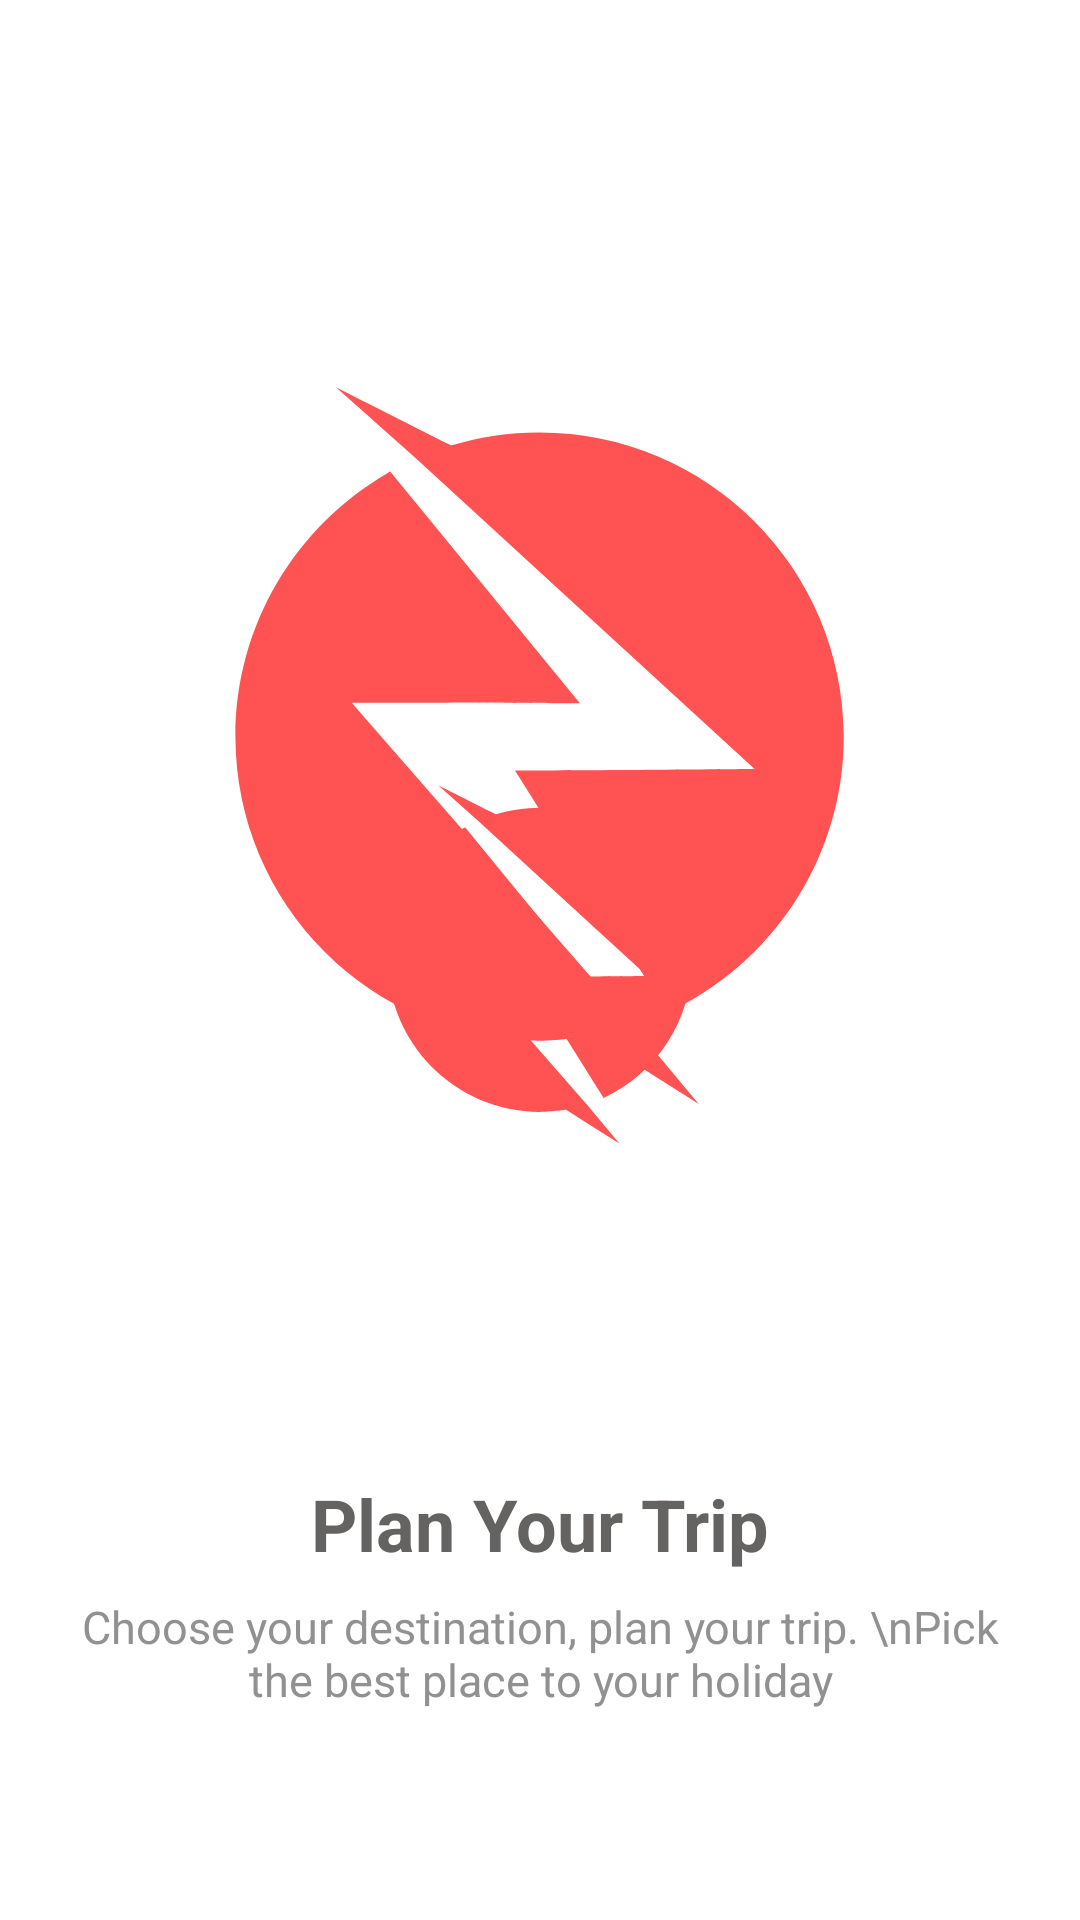

Layout XML and referenced resources for this Android screen:
<!-- AndroidManifest.xml: application theme Theme.MyAppTheme -->
<!-- res/layout/intro_screen_layout.xml -->
<?xml version="1.0" encoding="utf-8"?>
<androidx.constraintlayout.widget.ConstraintLayout xmlns:android="http://schemas.android.com/apk/res/android"
    xmlns:app="http://schemas.android.com/apk/res-auto"
    android:layout_width="match_parent"
    android:layout_height="match_parent">

    <ImageView
        android:id="@+id/img_intro"
        android:layout_width="match_parent"
        android:layout_marginHorizontal="30dp"
        android:layout_height="0dp"
        android:src="@drawable/ic_applogo"
        app:layout_constraintEnd_toEndOf="parent"
        app:layout_constraintStart_toStartOf="parent"
        app:layout_constraintTop_toTopOf="parent"
        app:layout_constraintBottom_toTopOf="@+id/tv_title"/>

    <TextView
        android:id="@+id/tv_title"
        android:layout_width="wrap_content"
        android:layout_height="wrap_content"
        android:fontFamily=""
        android:text="Plan Your Trip"
        android:textStyle="bold"
        android:layout_marginBottom="8dp"
        android:textAlignment="center"
        android:textColor="@color/offblack"
        android:textSize="24sp"
        app:layout_constraintBottom_toTopOf="@+id/tv_description"
        app:layout_constraintEnd_toEndOf="parent"
        app:layout_constraintStart_toStartOf="parent" />

    <TextView
        android:id="@+id/tv_description"
        android:layout_width="0dp"
        android:layout_height="wrap_content"
        android:fontFamily=""
        android:layout_marginHorizontal="20dp"
        android:layout_marginBottom="70dp"
        android:text="Choose your destination, plan your trip. \nPick the best place to your holiday"
        android:textAlignment="center"
        android:textColor="@color/offblack2"
        android:textSize="15sp"
        app:layout_constraintBottom_toBottomOf="parent"
        app:layout_constraintEnd_toEndOf="parent"
        app:layout_constraintStart_toStartOf="parent" />
</androidx.constraintlayout.widget.ConstraintLayout>
<!-- resources referenced by this layout -->
<resources>
  <color name="offblack">#656262</color>
  <color name="offblack2">#919191</color>
  <!-- drawable ic_applogo (drawable) -->
  <vector xmlns:android="http://schemas.android.com/apk/res/android"
      android:width="1080dp"
      android:height="1080dp"
      android:viewportWidth="1080"
      android:viewportHeight="1080">
    <path
        android:pathData="M314.5,499.5c0.17,0 0.33,0 0.5,0c-0.17,-0.17 -0.33,-0.33 -0.5,-0.5c20.27,0.03 116.27,-0.31 144,-0.5c0.14,0.23 86.36,0.8 129.32,0.85c-75.88,-92.61 -151.77,-185.22 -227.65,-277.83c-1.09,0.62 -2.18,1.23 -3.26,1.86C247.86,286.51 174.5,404.44 174.5,539.5c0,201.58 163.42,365 365,365c23.55,0 64.96,-5.5 63,-5c42.67,27 85.33,54 128,81c-26.05,-31.26 -52.1,-62.52 -78.15,-93.78C539.73,757.65 427.12,628.57 314.5,499.5z"
        android:fillColor="#FF5252"/>
    <path
        android:pathData="M539.5,174.5c-36.62,0 -71.99,5.39 -105.34,15.43c-1.47,0.44 -92.33,-46.43 -138.66,-69.43c31.93,28.45 63.85,56.9 95.78,85.35c0,0 0,0 0,0C526.68,330.07 662.09,454.28 797.5,578.5c-11.31,0.08 -202.69,1.73 -287.54,1.85c60.9,96.85 121.79,193.71 182.69,290.56C817.73,813.01 904.5,686.39 904.5,539.5C904.5,337.92 741.08,174.5 539.5,174.5z"
        android:fillColor="#FF5252"/>
  </vector>
  <style name="Theme.MyAppTheme" parent="Theme.MaterialComponents.DayNight.DarkActionBar.Bridge">
          
          <item name="colorPrimary">@color/red_theme_color</item>
          <item name="colorPrimaryVariant">@color/red_theme_color</item>
          <item name="colorOnPrimary">@color/white</item>
          <item name="android:windowBackground">@drawable/loading_screen</item>
          <item name="android:editTextBackground">@null</item>
          <item name="actionModeBackground">@color/red_theme_color</item>
          
          <item name="colorSecondary">@color/red_theme2</item>
          <item name="colorSecondaryVariant">@color/red_theme_color</item>
          <item name="colorOnSecondary">@color/black</item>
          
          <item name="android:statusBarColor" tools:targetApi="l">?attr/colorPrimaryVariant</item>
          
      </style>
  <color name="red_theme_color">#FF5252</color>
  <color name="white">#FFFFFFFF</color>
  <!-- drawable loading_screen (drawable) -->
  <?xml version="1.0" encoding="utf-8"?>
  <layer-list xmlns:android="http://schemas.android.com/apk/res/android">
      <item android:drawable="@color/white"/>
      <item
          android:drawable="@drawable/ic_applogo"
          android:gravity="center"
          android:height="150dp"
          android:width="150dp"/>
  </layer-list>
  <color name="red_theme2">#FC6D6D</color>
  <color name="black">#FF000000</color>
</resources>
